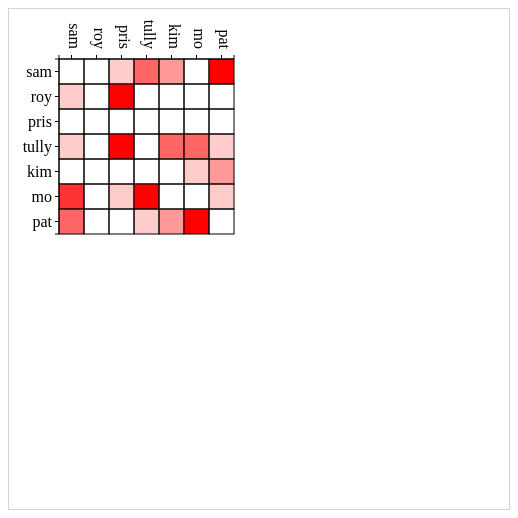
D3 v3 page, settled after 360 driven frames (6 s of simulated time); the page loaded 2 data file(s).


function adjacency() {
	queue()
	.defer(d3.csv, "nodelist.csv")
	.defer(d3.csv, "edgelist.csv")
	.await(function(error, file1, file2) { createAdjacencyMatrix(file1, file2); });

	function createAdjacencyMatrix(nodes,edges) {
		var edgeHash = {};
		for (x in edges) {
			var id = edges[x].source + "-" + edges[x].target;
			edgeHash[id] = edges[x];
		}
		matrix = [];
		//create all possible edges
		for (a in nodes) {
			for (b in nodes) {
				var grid = {id: nodes[a].id + "-" + nodes[b].id, x: b, y: a, weight: 0};
				if (edgeHash[grid.id]) {
					grid.weight = edgeHash[grid.id].weight;
				}
				matrix.push(grid);
			}
		}

		d3.select("svg")
			.append("g")
			.attr("transform", "translate(50,50)")
			.attr("id", "adjacencyG")
			.selectAll("rect")
			.data(matrix)
			.enter()
			.append("rect")
			.attr("width", 25)
			.attr("height", 25)
			.attr("x", function (d) {return d.x * 25})
			.attr("y", function (d) {return d.y * 25})
			.style("stroke", "black")
			.style("stroke-width", "1px")
			.style("fill", "red")
			.style("fill-opacity", function (d) {return d.weight * .2})
			.on("mouseover", gridOver)

		var scaleSize = nodes.length * 25;
		var nameScale = d3.scale.ordinal().domain(nodes.map(function (el) {return el.id})).rangePoints([0,scaleSize],1);
		xAxis = d3.svg.axis().scale(nameScale).orient("top").tickSize(4);
		yAxis = d3.svg.axis().scale(nameScale).orient("left").tickSize(4);
		d3.select("#adjacencyG").append("g").call(xAxis).selectAll("text").style("text-anchor", "end").attr("transform", "translate(-10,-10) rotate(90)");
		d3.select("#adjacencyG").append("g").call(yAxis);
		function gridOver(d,i) {
			d3.selectAll("rect").style("stroke-width", function (p) {return p.x == d.x || p.y == d.y ? "3px" : "1px"})
		}
	}
}


### data: edgelist.csv
source, target, weight
sam, tully, 3
sam, pat, 8
sam, kim, 2
sam, pris, 1
roy, pris, 5
roy, sam, 1
tully, sam, 1
tully, pris, 5
tully, kim, 3
tully, pat, 1
tully, mo, 3
kim, pat, 2
kim, mo, 1
mo, tully, 7
mo, pat, 1
mo, sam, 4
mo, pris, 1
pat, sam, 3
pat, tully, 1
pat, kim, 2
pat, mo, 5

### data: nodelist.csv
id, followers, following
sam, 17, 500
roy, 83, 80
pris, 904, 15
tully, 7, 5
kim, 11, 50
mo, 80, 85
pat, 150, 300